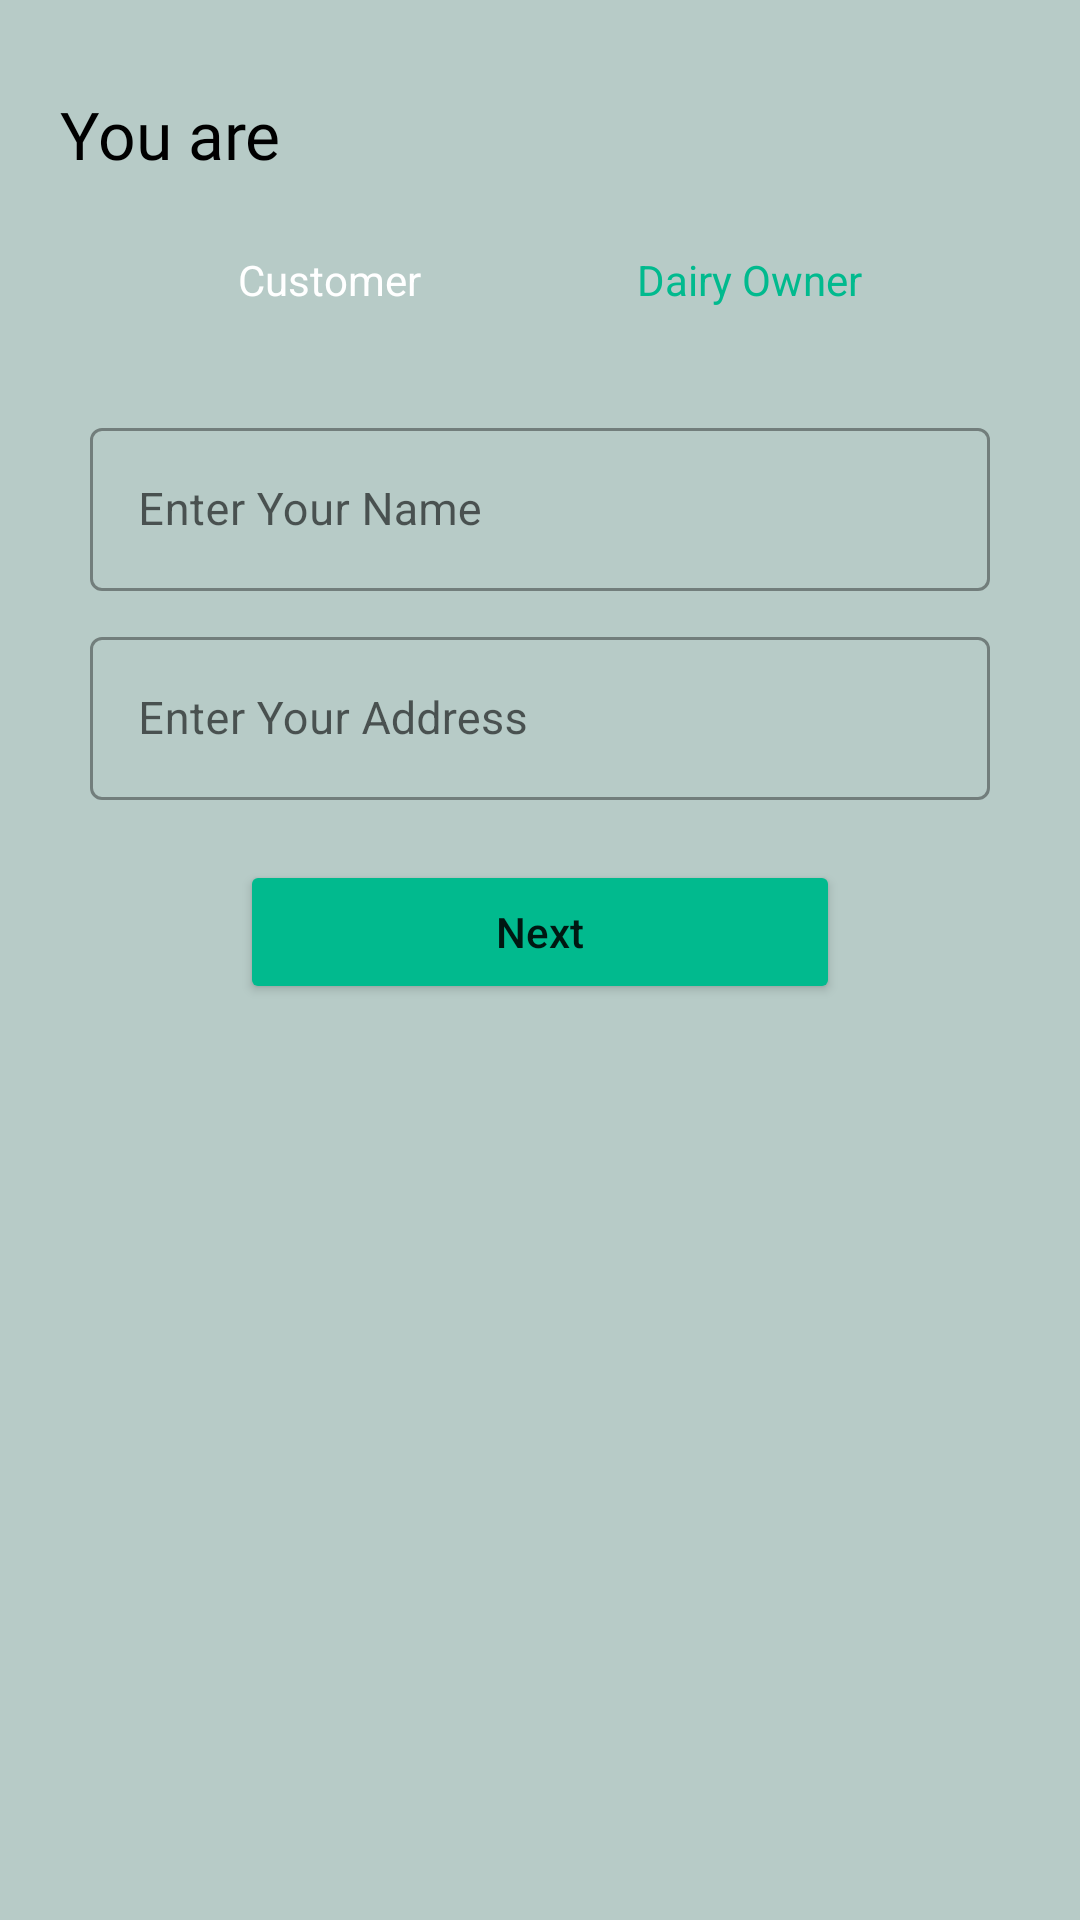

Layout XML and referenced resources for this Android screen:
<!-- AndroidManifest.xml: application theme Theme.MilkManagementApp -->
<!-- res/layout/activity_select_user.xml -->
<?xml version="1.0" encoding="utf-8"?>
<ScrollView xmlns:android="http://schemas.android.com/apk/res/android"
    xmlns:tools="http://schemas.android.com/tools"
    android:layout_width="match_parent"
    android:layout_height="match_parent"
    android:background="#b7cbc7"
    android:padding="20dp"
    tools:context=".login.SelectUserActivity">

    <LinearLayout
        android:layout_width="match_parent"
        android:layout_height="wrap_content"
        android:orientation="vertical">

        <TextView
            android:layout_width="wrap_content"
            android:layout_height="wrap_content"
            android:layout_marginTop="10dp"
            android:fontFamily="@font/poppins_medium"
            android:text="You are"
            android:textColor="@color/black"
            android:textSize="22sp" />

        <RadioGroup
            android:id="@+id/rgUserType"
            android:layout_width="match_parent"
            android:layout_height="wrap_content"
            android:gravity="center_horizontal"
            android:orientation="horizontal">

            <RadioButton
                android:id="@+id/rbCustomer"
                android:layout_width="120dp"
                android:layout_height="wrap_content"
                android:layout_margin="10dp"
                android:background="@drawable/radio_selector"
                android:button="@android:color/transparent"
                android:elevation="4dp"
                android:checked="true"
                android:gravity="center"
                android:padding="10dp"
                android:text="Customer"
                android:textColor="@drawable/text_color" />

            <RadioButton
                android:id="@+id/rbDairyOwner"
                android:layout_width="120dp"
                android:layout_height="wrap_content"
                android:layout_margin="10dp"
                android:background="@drawable/radio_selector"
                android:button="@android:color/transparent"
                android:elevation="4dp"
                android:gravity="center"
                android:padding="10dp"
                android:text="Dairy Owner"
                android:textColor="@drawable/text_color" />

        </RadioGroup>

        <com.google.android.material.textfield.TextInputLayout
            android:id="@+id/etShopNameLayout"
            style="@style/Widget.MaterialComponents.TextInputLayout.OutlinedBox"
            android:layout_width="match_parent"
            android:layout_height="wrap_content"
            android:visibility="gone"
            android:layout_marginTop="10dp"
            android:layout_marginStart="10dp"
            android:layout_marginEnd="10dp">

            <com.google.android.material.textfield.TextInputEditText
                android:id="@+id/etDairyName"
                android:layout_width="match_parent"
                android:layout_height="match_parent"
                android:hint="Enter Your Dairy Name"
                android:textColor="@color/black"
                android:textSize="15sp" />
        </com.google.android.material.textfield.TextInputLayout>

        <com.google.android.material.textfield.TextInputLayout
            style="@style/Widget.MaterialComponents.TextInputLayout.OutlinedBox"
            android:layout_width="match_parent"
            android:layout_height="wrap_content"
            android:layout_marginTop="10dp"
            android:layout_marginStart="10dp"
            android:layout_marginEnd="10dp">

            <com.google.android.material.textfield.TextInputEditText
                android:id="@+id/etName"
                android:layout_width="match_parent"
                android:layout_height="match_parent"
                android:hint="Enter Your Name"
                android:textColor="@color/black"
                android:textSize="15sp" />
        </com.google.android.material.textfield.TextInputLayout>

        <com.google.android.material.textfield.TextInputLayout
            style="@style/Widget.MaterialComponents.TextInputLayout.OutlinedBox"
            android:layout_width="match_parent"
            android:layout_height="wrap_content"
            android:layout_marginTop="10dp"
            android:layout_marginStart="10dp"
            android:layout_marginEnd="10dp">

            <com.google.android.material.textfield.TextInputEditText
                android:id="@+id/etAddress"
                android:layout_width="match_parent"
                android:layout_height="match_parent"
                android:hint="Enter Your Address"
                android:textColor="@color/black"
                android:textSize="15sp" />
        </com.google.android.material.textfield.TextInputLayout>

        <Button
            android:id="@+id/btnNext"
            android:layout_width="200dp"
            android:layout_height="wrap_content"
            android:layout_gravity="center_horizontal"
            android:layout_marginTop="20dp"
            android:backgroundTint="#01ba8e"
            android:text="Next"
            android:textAllCaps="false" />

    </LinearLayout>

</ScrollView>
<!-- resources referenced by this layout -->
<resources>
  <!-- drawable text_color (drawable) -->
  <?xml version="1.0" encoding="utf-8"?>
  <selector xmlns:android="http://schemas.android.com/apk/res/android">
  
      <item
          android:state_checked="true"
          android:color="@color/white"/>
  
      <item
          android:state_checked="false"
          android:color="#01ba8e"/>
  
  
  </selector>
  <style name="Theme.MilkManagementApp" parent="Theme.MaterialComponents.DayNight.DarkActionBar">
          
          <item name="colorPrimary">#01ba8e</item>
          <item name="colorPrimaryVariant">@color/purple_700</item>
          <item name="colorOnPrimary">@color/white</item>
          
          <item name="colorSecondary">@color/teal_200</item>
          <item name="colorSecondaryVariant">@color/teal_700</item>
          <item name="colorOnSecondary">@color/black</item>
          
          <item name="android:statusBarColor" tools:targetApi="l">?attr/colorPrimaryVariant</item>
          
      </style>
  <!-- not gathered from this repository: default colours our renderer supplied (Android Studio template values) -->
  <color name="purple_700">#FF3700B3</color>
  <color name="teal_200">#FF03DAC5</color>
  <color name="teal_700">#FF018786</color>
  <color name="black">#FF000000</color>
  <color name="white">#FFFFFFFF</color>
</resources>
